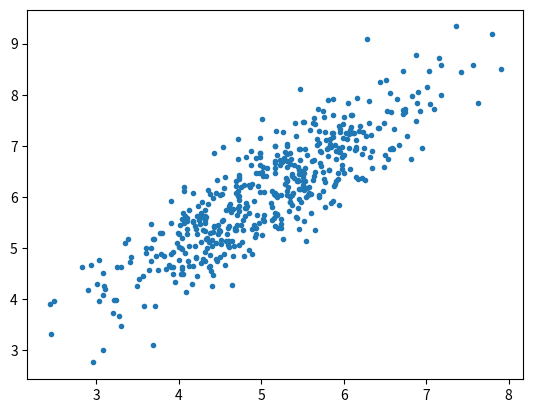

The matplotlib source for this figure:
import numpy as np
import matplotlib.pyplot as plt

mean = np.array([5.0, 6.0])
cov = np.array([[1.0, 0.95], [0.95, 1.2]])
data = np.random.multivariate_normal(mean, cov, 8000)

plt.scatter(data[:500, 0], data[:500, 1], marker='.')
plt.show()

data = np.hstack((np.ones((data.shape[0], 1)), data))

split_factor = 0.95
split = int(split_factor * data.shape[0])

X_train = data[:split, :-1]
y_train = data[:split, -1].reshape((-1,1))
X_test = data[split:, :-1]
y_test = data[split:, -1].reshape((-1,1))

print("Number of examples in training set = % d"%(X_train.shape[0])) 
print("Number of examples in testing set = % d"%(X_test.shape[0])) 